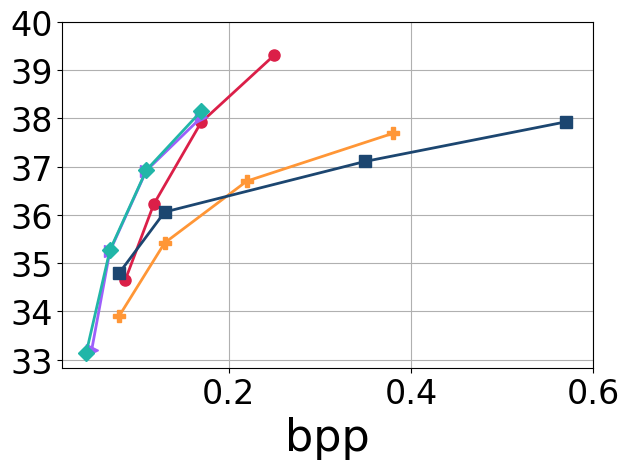

The matplotlib source for this figure: (Note: this script raises an exception after producing the figure.)
#!/usr/bin/python

import numpy as np
import matplotlib
matplotlib.use('Agg')
import matplotlib.pyplot as plt
import os
lfsize = 18
labelsize = 24
labelsize_s,labelsize_b = 24,32
linewidth = 4
plt.rcParams['xtick.labelsize'] = 20
plt.rcParams['ytick.labelsize'] = 20
plt.rcParams["font.family"] = "Times New Roman"
colors = ['#DB1F48','#FF9636','#1C4670','#9D5FFB','#21B6A8','#D65780']
# colors = ['#D00C0E','#E09C1A','#08A720','#86A8E7','#9D5FFB','#D65780']
labels = ['LSVC','H.264','H.265','DVC','RLVC']
markers = ['o','P','s','>','D','^']
linestyles = ['solid','dotted','dashed','dashdot', (0, (3, 5, 1, 5, 1, 5))]



########################NETWORK IMPACT#####################
# FPS,Rebuffer,Latency
def get_mean_std_from(pos,filename):
	arr = [[[] for _ in range(4)] for _ in range(5)]
	with open(filename,'r') as f:
		count = 0
		for line in f.readlines():
			line = line.strip()
			line = line.split(' ')
			v = float(line[pos])
			i = (count%20)//4 # method
			j = (count%20)%4 # lambda value
			arr[i][j] += [v]
			count += 1
	arr = np.array(arr)
	arr.resize(5,4*len(arr[0][0]))
	avg = np.mean(arr,1)
	std = np.std(arr,1)
	return avg,std

def get_arr_from(pos,filename):
	arr = [[[] for _ in range(4)] for _ in range(5)]
	with open(filename,'r') as f:
		count = 0
		for line in f.readlines():
			line = line.strip()
			line = line.split(' ')
			v = float(line[pos])
			i = (count%20)//4 # method
			j = (count%20)%4 # lambda value
			arr[i][j] += [v]
			count += 1
	arr = np.array(arr)
	return arr

def line_plot(XX,YY,label,color,path,xlabel,ylabel,lbsize=labelsize_b,lfsize=labelsize_b-8,legloc='best',
				xticks=None,yticks=None,ncol=None, yerr=None,
				use_arrow=False,arrow_coord=(0.4,30)):
	fig, ax = plt.subplots()
	ax.grid(zorder=0)
	for i in range(len(XX)):
		xx,yy = XX[i],YY[i]
		if yerr is None:
			plt.plot(xx, yy, color = color[i], marker = markers[i], 
				# linestyle = linestyles[i], 
				label = label[i], 
				linewidth=2, markersize=8)
		else:
			plt.errorbar(xx, yy, yerr=yerr[i], color = color[i], 
				marker = markers[i], label = label[i], 
				linewidth=2, markersize=8)
	plt.xlabel(xlabel, fontsize = lbsize)
	plt.ylabel(ylabel, fontsize = lbsize)
	if xticks is not None:
		plt.xticks(xticks,fontsize=lfsize)
	if yticks is not None:
		plt.yticks(yticks,fontsize=lfsize)
	if use_arrow:
		ax.text(
		    arrow_coord[0], arrow_coord[1], "Better", ha="center", va="center", rotation=-45, size=lbsize-8,
		    bbox=dict(boxstyle="larrow,pad=0.3", fc="white", ec="black", lw=2))
	plt.tight_layout()
	if ncol!=0:
		if ncol is None:
			plt.legend(loc=legloc,fontsize = lfsize)
		else:
			plt.legend(loc=legloc,fontsize = lfsize,ncol=ncol)
	# plt.xlim((0.8,3.2))
	# plt.ylim((-40,90))
	plt.tight_layout()
	fig.savefig(path,bbox_inches='tight')
	plt.close()

def bar_plot(avg,std,label,path,color,ylabel,yticks=None):
	N = len(avg)
	ind = np.arange(N)  # the x locations for the groups
	width = 0.5       # the width of the bars
	fig, ax = plt.subplots()
	ax.grid(zorder=0)
	ax.set_axisbelow(True)
	hbar = ax.bar(ind, avg, width, color=color, \
		yerr=std, error_kw=dict(lw=1, capsize=1, capthick=1))
	ax.set_ylabel(ylabel, fontsize = labelsize)
	ax.set_xticks(ind,fontsize=labelsize)
	ax.set_xticklabels(label, fontsize = labelsize)
	ax.bar_label(hbar, fmt='%.2f', fontsize = labelsize)
	if yticks is not None:
		plt.yticks( yticks,fontsize=labelsize )
	xleft, xright = ax.get_xlim()
	ybottom, ytop = ax.get_ylim()
	ratio = 0.3
	ax.set_aspect(abs((xright-xleft)/(ybottom-ytop))*ratio)
	plt.tight_layout()
	fig.savefig(path,bbox_inches='tight')
	plt.close()

def hbar_plot(avg,std,label,path,color,xlabel):
	plt.rcdefaults()
	fig, (ax1,ax2) = plt.subplots(1,2,sharey=True)

	y_pos = np.arange(len(avg))
	width = 0.5
	hbars1 = ax1.barh(y_pos, avg, width, color=color, xerr=std, align='center', error_kw=dict(lw=1, capsize=1, capthick=1))
	hbars2 = ax2.barh(y_pos, avg, width, color=color, xerr=std, align='center', error_kw=dict(lw=1, capsize=1, capthick=1))
	
	ax1.set_xlim(0,200)
	ax2.set_xlim(450,500)

	# hide the spines between ax and ax2
	ax1.spines['right'].set_visible(False)
	ax2.spines['left'].set_visible(False)
	ax1.yaxis.tick_left()
	# ax1.tick_params(labelright='off')

	d = .03 # how big to make the diagonal lines in axes coordinates
	# arguments to pass plot, just so we don't keep repeating them
	kwargs = dict(transform=ax1.transAxes, color='r', clip_on=False)
	ax1.plot((1-d,1+d), (-d,+d), **kwargs)
	ax1.plot((1-d,1+d),(1-d,1+d), **kwargs)

	kwargs.update(transform=ax2.transAxes)  # switch to the bottom axes
	ax2.plot((-d,+d), (1-d,1+d), **kwargs)
	ax2.plot((-d,+d), (-d,+d), **kwargs)

	ax1.bar_label(hbars1, fmt='%.2f', fontsize = labelsize_b-8)
	ax2.bar_label(hbars2, fmt='%.2f', fontsize = labelsize_b-8)
	ax1.set_yticks(y_pos, labels=label, fontsize = labelsize_b)
	ax1.invert_yaxis()  

	ax1.set_xticks([])
	ax2.set_xticks([])

	plt.tight_layout()
	fig.text(0.55, 0, xlabel, ha='center', fontsize = labelsize_b-8)
	fig.savefig(path,bbox_inches='tight')

######################PIPELINE##########################
#LSVC
L_psnr = [[[30.324174880981445, 30.538787841796875, 30.67068862915039, 30.493885040283203, 30.715839385986328, 31.258317947387695, 30.150089263916016, 31.260454177856445, 30.704235076904297, 30.511245727539062, 30.683883666992188, 30.52, 30.35],
[28.656272888183594, 29.642196655273438, 26.948925018310547, 28.73621940612793, 29.792583465576172, 29.28494644165039, 0.0, 29.288658142089844, 29.771686553955078, 28.774675369262695, 27.026559829711914, 29.634706497192383, 28.650615692138672],
[28.298402786254883, 29.32883071899414, 26.488296508789062, 28.39558219909668, 29.504722595214844, 28.867931365966797, 0.0, 28.858898162841797, 29.479257583618164, 28.426942825317383, 26.54940414428711, 29.309539794921875, 28.29562759399414],],

[[31.79556655883789, 32.010169982910156, 32.13483428955078, 32.01605224609375, 32.252105712890625, 32.848426818847656, 32.09651565551758, 32.850372314453125, 32.242488861083984, 32.039241790771484, 32.144073486328125, 31.9993953704834, 31.818790435791016],
[29.642555236816406, 30.805307388305664, 27.43917465209961, 29.723651885986328, 30.977153778076172, 30.32033920288086, 0.0, 30.323108673095703, 30.949195861816406, 29.71859359741211, 27.507112503051758, 30.794078826904297, 29.59737777709961],
[29.2729434967041, 30.47451400756836, 27.35369110107422, 29.36699867248535, 30.667308807373047, 30.300966262817383, 0.0, 30.276790618896484, 30.64506721496582, 29.374788284301758, 27.421789169311523, 30.45831871032715, 29.23392677307129],],

[[33.16758728027344, 33.39623260498047, 33.38203430175781, 33.413753509521484, 33.68014144897461, 34.219547271728516, 33.17623519897461, 34.22687911987305, 33.68741989135742, 33.449623107910156, 33.401241302490234, 33.39919662475586, 33.2],
[30.407732009887695, 31.75274658203125, 27.98227882385254, 30.49777603149414, 31.962841033935547, 31.130823135375977, 0.0, 31.135499954223633, 31.942415237426758, 30.512845993041992, 28.072826385498047, 31.765607833862305, 30.374088287353516],
[29.97351837158203, 31.370927810668945, 27.767627716064453, 30.074676513671875, 31.587181091308594, 31.054536819458008, 0.0, 31.03588104248047, 31.57195472717285, 30.092966079711914, 27.84052848815918, 31.368003845214844, 29.947742462158203],],

[[34.112464904785156, 34.348960876464844, 34.17481231689453, 34.358848571777344, 34.64569854736328, 35.04032516479492, 33.5637092590332, 35.05060958862305, 34.66664123535156, 34.40544128417969, 34.2020149230957, 34.36622619628906, 34.17374801635742],
[30.823848724365234, 32.28938293457031, 27.904136657714844, 30.906814575195312, 32.51226043701172, 30.9323787689209, 0.0, 30.935863494873047, 32.491764068603516, 30.917221069335938, 27.996685028076172, 32.30657958984375, 30.794898986816406],
[30.361879348754883, 31.887596130371094, 27.905567169189453, 30.454771041870117, 32.1118049621582, 31.319427490234375, 0.0, 31.30449867248535, 32.09374237060547, 30.479469299316406, 27.99410057067871, 31.888900756835938, 30.34747314453125],]]

# DVC
D_psnr = [[[29.173748016357422, 29.27092170715332, 29.37064552307129, 29.497413635253906, 29.661972045898438, 29.852237701416016, 30.150089263916016, 29.852378845214844, 29.661563873291016, 29.503948211669922, 29.374170303344727, 29.260009765625, 29.16],
[28.481109619140625, 28.577266693115234, 28.69678497314453, 28.772428512573242, 28.930997848510742, 29.2314510345459, 0.0, 29.223670959472656, 28.931238174438477, 28.82183837890625, 28.701223373413086, 28.59286880493164, 28.49413299560547],
[28.35502052307129, 28.450502395629883, 28.55092430114746, 28.612621307373047, 28.753910064697266, 28.990413665771484, 0.0, 28.98839569091797, 28.741500854492188, 28.65834617614746, 28.556934356689453, 28.46303367614746, 28.369247436523438],],

[[30.878501892089844, 30.991844177246094, 31.11358070373535, 31.2701416015625, 31.462112426757812, 31.68387794494629, 32.09651565551758, 31.678407669067383, 31.453899383544922, 31.26241111755371, 31.110883712768555, 30.966976165771484, 30.85],
[29.87420654296875, 29.990354537963867, 30.114185333251953, 30.209226608276367, 30.38852882385254, 30.745929718017578, 0.0, 30.724746704101562, 30.356836318969727, 30.25389862060547, 30.1245059967041, 29.99236297607422, 29.882112503051758],
[29.70517921447754, 29.816722869873047, 29.92607879638672, 29.994768142700195, 30.155187606811523, 30.442304611206055, 0.0, 30.4287109375, 30.122648239135742, 30.037315368652344, 29.9339656829834, 29.82136344909668, 29.711952209472656],],

[[32.132957458496094, 32.243408203125, 32.357173919677734, 32.50341796875, 32.68071746826172, 32.86759948730469, 33.17623519897461, 32.866546630859375, 32.6748161315918, 32.504634857177734, 32.3598747253418, 32.22612762451172, 32.11],
[30.806640625, 30.92320442199707, 31.03727912902832, 31.1124324798584, 31.257946014404297, 31.568897247314453, 0.0, 31.560964584350586, 31.228649139404297, 31.157615661621094, 31.036495208740234, 30.932708740234375, 30.81],
[30.63261604309082, 30.742660522460938, 30.837276458740234, 30.896705627441406, 31.00812530517578, 31.22210121154785, 0.0, 31.225732803344727, 30.971023559570312, 30.93768310546875, 30.838455200195312, 30.753334045410156, 30.64],],

[[32.98991775512695, 33.087459564208984, 33.17992401123047, 33.29349899291992, 33.42362594604492, 33.54410171508789, 33.5637092590332, 33.54086685180664, 33.418758392333984, 33.29288101196289, 33.18034362792969, 33.075042724609375, 32.98],
[31.387508392333984, 31.473073959350586, 31.574783325195312, 31.612934112548828, 31.725500106811523, 31.88429832458496, 0.0, 31.87765121459961, 31.704010009765625, 31.667377471923828, 31.58749771118164, 31.495058059692383, 31.4],
[31.19398307800293, 31.28240966796875, 31.35838508605957, 31.370620727539062, 31.45598602294922, 31.511009216308594, 0.0, 31.501174926757812, 31.42658805847168, 31.41568946838379, 31.364208221435547, 31.294601440429688, 31.2],]]

#RLVC
R_psnr = [[[28.934640884399414, 29.0654354095459, 29.188518524169922, 29.363454818725586, 29.605087280273438, 30.001672744750977, 30.150089263916016, 29.993770599365234, 29.60120391845703, 29.366622924804688, 29.19466209411621, 29.043128967285156, 28.91],
[28.252681732177734, 28.382244110107422, 28.518884658813477, 28.6552791595459, 28.917280197143555, 29.244461059570312, 0.0, 29.230913162231445, 28.90703010559082, 28.684768676757812, 28.525779724121094, 28.385425567626953, 28.26],
[28.231082916259766, 28.35358428955078, 28.465999603271484, 28.584169387817383, 28.787567138671875, 28.802413940429688, 0.0, 28.758514404296875, 28.77138900756836, 28.609603881835938, 28.474363327026367, 28.343585968017578, 28.236831665039062],],

[[30.781314849853516, 30.918954849243164, 31.047901153564453, 31.23015785217285, 31.494022369384766, 31.950214385986328, 32.09651565551758, 31.95067596435547, 31.49615478515625, 31.236324310302734, 31.0521240234375, 30.89522933959961, 30.75],
[29.768478393554688, 29.898950576782227, 30.04826545715332, 30.1702938079834, 30.465646743774414, 30.885608673095703, 0.0, 30.889318466186523, 30.46480369567871, 30.215803146362305, 30.044313430786133, 29.90804672241211, 29.78],
[29.678958892822266, 29.805009841918945, 29.914960861206055, 30.010356903076172, 30.22585678100586, 30.278287887573242, 0.0, 30.2508487701416, 30.222610473632812, 30.053380966186523, 29.915616989135742, 29.801546096801758, 29.694578170776367],],

[[32.05010986328125, 32.20680236816406, 32.35564041137695, 32.55833435058594, 32.83184051513672, 33.269229888916016, 33.17623519897461, 33.277217864990234, 32.842647552490234, 32.57870864868164, 32.374053955078125, 32.1959342956543, 32.04],
[30.808195114135742, 30.94692611694336, 31.095979690551758, 31.21013641357422, 31.491060256958008, 31.887453079223633, 0.0, 31.89170265197754, 31.485570907592773, 31.271921157836914, 31.107885360717773, 30.96190643310547, 30.83],
[30.683185577392578, 30.819730758666992, 30.93010902404785, 31.01856803894043, 31.226238250732422, 31.12099838256836, 0.0, 31.0999755859375, 31.210622787475586, 31.07532501220703, 30.948209762573242, 30.826629638671875, 30.72],],

[[32.948448181152344, 33.099937438964844, 33.23990249633789, 33.43804931640625, 33.688114166259766, 34.05646896362305, 33.5637092590332, 34.05782699584961, 33.69127655029297, 33.45049285888672, 33.257877349853516, 33.09467697143555, 32.95],
[31.496746063232422, 31.628128051757812, 31.76934242248535, 31.8779354095459, 32.11865997314453, 32.346561431884766, 0.0, 32.336822509765625, 32.0954704284668, 31.918598175048828, 31.77651023864746, 31.641735076904297, 31.51],
[31.346698760986328, 31.46917724609375, 31.57929801940918, 31.65304183959961, 31.814544677734375, 31.50114631652832, 0.0, 31.472368240356445, 31.788970947265625, 31.691736221313477, 31.580381393432617, 31.47230339050293, 31.36],]]

L_psnr = np.array(L_psnr)
D_psnr = np.array(D_psnr)
R_psnr = np.array(R_psnr)

psnr_mean_list = []
psnr_std_list = []
for psnr in [L_psnr,D_psnr,R_psnr]:
	psnr = np.transpose(psnr,(1,0,2)).reshape(3,52)
	psnr = np.flip(psnr,0)
	mean = np.mean(psnr,1)
	std = np.std(psnr,1)
	psnr_mean_list += [mean]
	psnr_std_list += [std]
# print(psnr_mean_list)
# print(psnr_std_list)
# x = [[1,2,3]for _ in range(3)]
# selected = [0,3,4]
# line_plot(x,psnr_mean_list,['LSVC','DVC','RLVC'],colors,
# 		'/home/bo/Dropbox/Research/SIGCOMM22/images/memcre.eps',
# 		'Stage','PSNR (dB)', yerr=psnr_std_list)

    
######################OTHER SIZE########################
# 10893
x640960_PSNR = [
[34.66,36.22,37.92,39.31],
[33.90,35.42,36.70,37.69],
[34.79,36.06,37.11,37.93],
[33.20,35.25,36.92,38.02],
[33.14,35.27,36.93,38.15],
]
x640960_bpp = [
[0.087,0.118,0.17,0.25],
[0.08,0.13,0.22,0.38],
[0.08,0.13,0.35,0.57],
[0.05,0.07,0.11,0.17],
[0.044,0.07,0.11,0.17],
]

line_plot(x640960_bpp,x640960_PSNR,labels,colors,
		'/home/bo/Dropbox/Research/SIGCOMM22/images/x640_960.eps',
		'bpp','',ncol=0,
		xticks=[.2,.4,.6],yticks=range(33,41))
x448_bpp = [
[0.107,0.15,0.22,0.317],
[0.094,0.16,0.27,0.45],
[0.11,0.18,0.31,0.52],
[0.061,0.10,0.15,0.22],
[0.052,0.09,0.14,0.205],
]
x448_PSNR = [
[32.45,34.08,35.66,36.76],
[32.06,33.71,35.17,36.34],
[33.01,34.46,35.69,36.68],
[31.19,33.17,34.63,35.56],
[31.11,33.14,34.66,35.67],
]

line_plot(x448_bpp,x448_PSNR,labels,colors,
		'/home/bo/Dropbox/Research/SIGCOMM22/images/x448_448.eps',
		'bpp','PSNR (dB)',use_arrow=True,arrow_coord=(0.1,36),
		xticks=[.2,.4,.6],yticks=range(31,38))
       
#######################ERROR PROP########################
eplabels = ['LSVC','DVC','RLVC'] # UVG,r=2048
frame_loc = [[i for i in range(1,14)] for _ in range(len(eplabels))]
DVC_error = [
[29.17373275756836, 29.27086639404297, 29.370689392089844, 29.497406005859375, 29.661972045898438, 29.852237701416016, 30.150089263916016, 29.852378845214844, 29.661556243896484, 29.503952026367188, 29.374088287353516, 29.260000228881836, 29.161962509155273],
[30.87851333618164, 30.991844177246094, 31.11360740661621, 31.27014923095703, 31.462120056152344, 31.68387794494629, 32.09651565551758, 31.678407669067383, 31.453895568847656, 31.26244354248047, 31.11084747314453, 30.96697235107422, 30.851476669311523],
[32.132972717285156, 32.243431091308594, 32.35715866088867, 32.50340270996094, 32.68071746826172, 32.86759948730469, 33.17623519897461, 32.866546630859375, 32.67479705810547, 32.504638671875, 32.3599967956543, 32.226200103759766, 32.11112594604492],
[32.98991012573242, 33.08746337890625, 33.17982864379883, 33.293479919433594, 33.42365646362305, 33.544105529785156, 33.5637092590332, 33.54086685180664, 33.418758392333984, 33.292877197265625, 33.18037414550781, 33.075035095214844, 32.984283447265625],
]
RLVC_error = [
[28.934640884399414, 29.0654354095459, 29.188518524169922, 29.363454818725586, 29.605087280273438, 30.001672744750977, 30.150089263916016, 29.993770599365234, 29.60120391845703, 29.366622924804688, 29.19466209411621, 29.043128967285156, 28.91464614868164],
[30.781314849853516, 30.918954849243164, 31.047901153564453, 31.23015785217285, 31.494022369384766, 31.950214385986328, 32.09651565551758, 31.95067596435547, 31.49615478515625, 31.236337661743164, 31.052120208740234, 30.89519691467285, 30.753807067871094],
[32.05003356933594, 32.206790924072266, 32.35562515258789, 32.55833435058594, 32.83184051513672, 33.269229888916016, 33.17623519897461, 33.277217864990234, 32.842647552490234, 32.578739166259766, 32.3740234375, 32.1959228515625, 32.042484283447266],
[32.94842529296875, 33.0999755859375, 33.23988723754883, 33.43804168701172, 33.688114166259766, 34.05646896362305, 33.5637092590332, 34.05782699584961, 33.69127655029297, 33.450496673583984, 33.25787353515625, 33.094661712646484, 32.95338439941406],
]
LSVC_error = [
[30.324174880981445, 30.538787841796875, 30.67068862915039, 30.49388313293457, 30.715848922729492, 31.25832176208496, 30.150089263916016, 31.260454177856445, 30.7042293548584, 30.511245727539062, 30.683881759643555, 30.523727416992188, 30.34703254699707],
[31.795574188232422, 32.01017379760742, 32.13482666015625, 32.016048431396484, 32.25210189819336, 32.848426818847656, 32.09651565551758, 32.85036849975586, 32.24248123168945, 32.039222717285156, 32.14407730102539, 31.9993953704834, 31.81879997253418],
[33.16758728027344, 33.39623260498047, 33.38203430175781, 33.413753509521484, 33.68014144897461, 34.21955108642578, 33.17623519897461, 34.22688674926758, 33.68741989135742, 33.44963455200195, 33.401241302490234, 33.39918518066406, 33.20851516723633],
[34.112457275390625, 34.34897232055664, 34.174808502197266, 34.358848571777344, 34.64569854736328, 35.04032516479492, 33.5637092590332, 35.05060958862305, 34.66664505004883, 34.40544891357422, 34.20201110839844, 34.366241455078125, 34.17375183105469],
]
ytick_list = [range(29,32),range(31,34),range(32,35),range(33,36)]
for i in range(4):
    PSNRs = [LSVC_error[i],DVC_error[i],RLVC_error[i]]
    ylabel = 'PSNR (dB)' if i==0 else ''
    legloc = 'lower center' if i==0 else 'best'
    line_plot(frame_loc,PSNRs,eplabels,colors,
            f'/home/bo/Dropbox/Research/SIGCOMM22/images/error_prop_{i}.eps',
            'Frame Index',ylabel,xticks=range(1,14),yticks=ytick_list[i],
            lfsize=lfsize,legloc=legloc)

Ubpps = [[0.12,0.18,0.266,0.37],#,0.50],
		[0.12,0.20,0.33,0.54],
		[0.14,0.24,0.40,0.67],
		[0.08,0.12,0.19,0.27],
		[0.06,0.11,0.164,0.24],
		]
UPSNRs = [[30.63,32.17,33.52,34.39],#,35.01],
		[30.58,32.26,33.75,34.97],
		[31.53,33.05,34.33,35.36],
		[29.52,31.30,32.52,33.28],
		[29.42,31.30,32.60,33.42],
		]
Ubpps = np.array(Ubpps)
UPSNRs = np.array(UPSNRs)
line_plot(Ubpps,UPSNRs,labels,colors,
		'/home/bo/Dropbox/Research/SIGCOMM22/images/rate-distortion-UVG.eps',
		'bpp','PSNR (dB)',use_arrow=True,arrow_coord=(0.1,34),
		xticks=[.2,.4,.6],yticks=range(30,37))

line_plot(Ubpps[1:],UPSNRs[1:],labels[1:],colors[1:],
		'/home/bo/Dropbox/Research/SIGCOMM22/images/motivation0.eps',
		'bpp','PSNR (dB)',use_arrow=True,arrow_coord=(0.15,35),
		xticks=[.2,.4,.6],yticks=range(30,37))

Mbpps = [[0.14,0.21,0.30,0.41],#,0.538],
		[0.14,0.23,0.38,0.63],
		[0.16,0.26,0.43,0.76],
		[0.09,0.15,0.22,0.31],
		[0.08,0.14,0.20,0.28],
		]
MPSNRs = [[30.93,32.47,33.75,34.57],#,35.18],
		[30.71,32.42,33.95,35.23],
		[31.56,33.16,34.52,35.61],
		[29.98,31.72,32.96,33.73],
		[29.64,31.54,32.80,33.60],
		]

line_plot(Mbpps,MPSNRs,labels,colors,
		'/home/bo/Dropbox/Research/SIGCOMM22/images/rate-distortion-MCL.eps',
		'bpp','',
		xticks=[.2,.4,.6],yticks=range(30,37))

Xbpps = [[0.10,0.147,0.22,0.34],#,0.489],
		[0.10,0.17,0.32,0.60],
		[0.11,0.21,0.37,0.66],
		[0.06,0.10,0.16,0.24],
		[0.05,0.087,0.138,0.216],
		]
XPSNRs = [[31.84,33.24,34.51,35.40],#,36.08],
		[31.56,32.97,34.30,35.49],
		[32.45,33.83,35.01,35.96],
		[30.89,32.68,33.92,34.69],
		[30.75,32.51,33.71,34.48],
		]

line_plot(Xbpps,XPSNRs,labels,colors,
		'/home/bo/Dropbox/Research/SIGCOMM22/images/rate-distortion-Xiph.eps',
		'bpp','',
		xticks=[.2,.4,.6],yticks=range(31,37))

Hbpps = [[0.14,0.21,0.307,0.37],#,0.56],
		[0.14,0.24,0.40,0.66],
		[0.16,0.275,0.47,0.77],
		[0.09,0.15,0.22,0.32],
		[0.08,0.13,0.20,0.28],
		]
HPSNRs = [[29.75,31.28,32.39,33.05],#,33.54],
		[29.56,31.18,32.66,33.86],
		[30.50,32.01,33.28,34.24],
		[28.84,30.40,31.35,31.95],
		[28.48,30.29,31.37,32.04],
		]

line_plot(Hbpps,HPSNRs,labels,colors,
		'/home/bo/Dropbox/Research/SIGCOMM22/images/rate-distortion-HEVC.eps',
		'bpp','',
		xticks=[.2,.4,.6,.8],yticks=range(30,35))


def groupedhbar(data_mean,data_std):
	fig = plt.figure()
	ax = fig.add_subplot(111)
	num_methods = data_mean.shape[1]
	num_env = data_mean.shape[0]
	center_index = np.arange(1, num_env + 1)
	colors = ['lightcoral', 'orange', 'yellow'] #light_colors

	# colors = ['coral', 'orange', 'green']

	methods = ['LSVC', 'DVC', 'RLVC']
	hatches = ['/', '-', 'O']
	machines = ['CPU', 'GPU']

	for i in range(num_methods):
	    x_index = center_index - (i - (num_methods - 1) / 2) * 0.3
	    hbar = plt.barh(x_index, data_mean[:, i], xerr=data_std[:, i], height=0.25,
	             linewidth=2, color=colors[i], label=methods[i],
	             hatch=hatches[i], edgecolor='k')
	    ax.bar_label(hbar, fmt='%.2f', fontsize = labelsize_b, rotation=0)
	ax.grid()
	ax.spines['bottom'].set_linewidth(3)
	ax.spines['top'].set_linewidth(3)
	ax.spines['left'].set_linewidth(3)
	ax.spines['right'].set_linewidth(3)
	plt.yticks(np.linspace(1, 2, 2)+0.15, machines, size=32,rotation=90)
	plt.xticks(np.linspace(0, 30, 7), size=32)
	ax.set_xlabel('FPS', size=40)
	# ax.set_xlabel('latency', size=40)
	plt.legend(bbox_to_anchor=(1.4, 0.5), fancybox=True,
	           loc='right', ncol=1, fontsize=20)
	fig.savefig('/home/bo/Dropbox/Research/SIGCOMM22/images/speed.eps', bbox_inches='tight', format='pdf')
	plt.close()

def groupedbar(data_mean,data_std,ylabel,path,yticks=None,envs = ['WiFi', 'WiFi (lossy)'],
				methods = ['LSVC','H.264','H.265','DVC','RLVC'],use_barlabel=False):
	fig = plt.figure()
	ax = fig.add_subplot(111)
	num_methods = data_mean.shape[1]
	num_env = data_mean.shape[0]
	center_index = np.arange(1, num_env + 1)
	colors = ['lightcoral', 'orange', 'yellow', 'palegreen', 'lightskyblue']
	# colors = ['coral', 'orange', 'green', 'cyan', 'blue']

	ax.grid()
	ax.spines['bottom'].set_linewidth(3)
	ax.spines['top'].set_linewidth(3)
	ax.spines['left'].set_linewidth(3)
	ax.spines['right'].set_linewidth(3)
	plt.xticks(np.linspace(1, 2, 2), envs, size=labelsize)
	ax.set_ylabel(ylabel, size=labelsize)
	if yticks is not None:
		plt.yticks(yticks,fontsize=lfsize)
	hatches = ['/', '-', 'O', '|', '\\']

	for i in range(num_methods):
	    x_index = center_index + (i - (num_methods - 1) / 2) * 0.16
	    hbar=plt.bar(x_index, data_mean[:, i], width=0.15, linewidth=2,
	            color=colors[i], label=methods[i], hatch=hatches[i], edgecolor='k')
	    plt.errorbar(x=x_index, y=data_mean[:, i],
	                 yerr=data_std[:, i], fmt='k.', elinewidth=3)
	    if use_barlabel:
	    	ax.bar_label(hbar, fmt='%.2f', fontsize = labelsize_b-16, rotation='vertical')
	

	plt.legend(bbox_to_anchor=(0.46, 1.28), fancybox=True,
	           loc='upper center', ncol=3, fontsize=20)
	fig.savefig(path, bbox_inches='tight')
	plt.close()


########################HARDWARE IMPACT#####################
# RTX2080,RTX2070
# all hardware in same plot: x(HW),y(speed)

# GTX1080 performance
# encoder only
# encoding speed
fps_avg_list = []
fps_std_list = []
with open('1080_speed.log','r') as f:
	count = 0
	fps_arr = []
	for idx,line in enumerate(f.readlines()):
		line = line.strip()
		line = line.split(' ')
		fps_arr += [float(line[3])]
		if idx%4==3:
			fps_arr = np.array(fps_arr)
			fps_avg,fps_std = np.mean(fps_arr),np.std(fps_arr)
			fps_avg_list.append(fps_avg)
			fps_std_list.append(fps_std)
			fps_arr = []

hbar_plot(fps_avg_list[1:],fps_std_list[1:],labels[1:],
		'/home/bo/Dropbox/Research/SIGCOMM22/images/motivation1.eps',
		'#4f646f','FPS')

with open('cpu_speed.log','r') as f:
	count = 0
	fps_arr = []
	for idx,line in enumerate(f.readlines()):
		line = line.strip()
		line = line.split(' ')
		fps_arr += [float(line[3])]
		if idx%4==3:
			fps_arr = np.array(fps_arr)
			fps_avg,fps_std = np.mean(fps_arr),np.std(fps_arr)
			fps_avg_list.append(fps_avg)
			fps_std_list.append(fps_std)
			fps_arr = []

fps_avg_arr = np.array(fps_avg_list)
fps_std_arr = np.array(fps_std_list)
fps_avg_arr.resize(2,5)
fps_std_arr.resize(2,5)
selected = [0,3,4]
groupedhbar(fps_avg_arr[::-1,selected],fps_std_arr[::-1,selected])
# groupedbar(fps_avg_arr[:,selected],fps_std_arr[:,selected],'FPS', 
# 	'/home/bo/Dropbox/Research/SIGCOMM22/images/speed.eps',yticks=[10,20,30],
# 	envs = ['GTX 1080', 'Intel i9'], methods = ['LSVC','DVC','RLVC'],use_barlabel=True)


# NET 1
ytick_list = [range(30,36),range(30,36),range(31,37),range(29,35)]
fps_arr = get_arr_from(3,'live_client.log')
fps_arr = np.mean(fps_arr,2)

k = 0
for psnr,bpp,yc in [(UPSNRs,Ubpps,True),(MPSNRs,Mbpps,False),(XPSNRs,Xbpps,False),(HPSNRs,Hbpps,False)]:
	throughput = np.array(bpp)/fps_arr
	# used to compute throughput
	line_plot(throughput,psnr,labels,colors,
		f'/home/bo/Dropbox/Research/SIGCOMM22/images/bpep-distortion_{k}.eps',
		'Encoding Throughput','PSNR (dB)' if yc else '',use_arrow=yc,arrow_coord=(0.005,34),
		xticks=[.01,.02],yticks=ytick_list[k])
	k += 1

fps_avg1,fps_std1 = get_mean_std_from(3,'live_client.log')
rbf_avg1,rbf_std1 = get_mean_std_from(4,'live_server.log')
lat_avg1,lat_std1 = get_mean_std_from(5,'live_server.log')

# NET 2
fps_arr = get_arr_from(3,'lossy_client.log')
fps_arr = np.mean(fps_arr,2)

k = 0
for psnr,bpp,yc in [(UPSNRs,Ubpps,True),(MPSNRs,Mbpps,False),(XPSNRs,Xbpps,False),(HPSNRs,Hbpps,False)]:
	throughput = np.array(bpp)/fps_arr
	# used to compute throughput
	line_plot(throughput,psnr,labels,colors,
		f'/home/bo/Dropbox/Research/SIGCOMM22/images/bpep-distortion_lossy_{k}.eps',
		'Encoding Throughput','PSNR (dB)' if yc else '',use_arrow=yc,arrow_coord=(0.005,34),
		xticks=[.01,.02],yticks=ytick_list[k])
	k += 1

fps_avg2,fps_std2 = get_mean_std_from(3,'lossy_client.log')
rbf_avg2,rbf_std2 = get_mean_std_from(4,'lossy_server.log')
lat_avg2,lat_std2 = get_mean_std_from(5,'lossy_server.log')

fps_avg = np.stack((fps_avg1,fps_avg2))
fps_std = np.stack((fps_std1,fps_std2))
rbf_avg = np.stack((rbf_avg1,rbf_avg2))
rbf_std = np.stack((rbf_std1,rbf_std2))
lat_avg = np.stack((lat_avg1,lat_avg2))
lat_std = np.stack((lat_std1,lat_std2))

groupedbar(fps_avg,fps_std,'FPS', 
	'/home/bo/Dropbox/Research/SIGCOMM22/images/framerate.eps',
	yticks=[0,10,20,30])
groupedbar(rbf_avg,rbf_std,'', 
	'/home/bo/Dropbox/Research/SIGCOMM22/images/rebufferrate.eps',
	yticks=[0,.1,.2,.3])
print(lat_avg)
groupedbar(lat_avg,lat_std,'Second', 
	'/home/bo/Dropbox/Research/SIGCOMM22/images/latency.eps',
	yticks=[0,1,2,3,4])
########################ABLATION####################################
# UVG
ab_labels = ['LSVC','w/o TS','Linear','One-hop']
bpps = [[0.12,0.18,0.266,0.37],
		[0.12,0.20,0.30,0.41],
        [0.10,0.15,0.23,0.33],
		[0.11,0.17,0.27,0.41],
		]
PSNRs = [[30.63,32.17,33.52,34.39],
		[29.83,31.25,32.74,34.05],
        [29.33,31.15,32.76,33.74],
		[29.77,31.62,32.99,33.92],
		]
line_plot(bpps,PSNRs,ab_labels,colors,
		'/home/bo/Dropbox/Research/SIGCOMM22/images/ablation_e.eps',
		'bpp','PSNR (dB)',use_arrow=True,arrow_coord=(0.15,33),
		xticks=[.1,.2,.3,.4],yticks=range(30,35))

# speed
fps_avg_list = []
fps_std_list = []
with open('ablation.log','r') as f:
	count = 0
	fps_arr = []
	for idx,line in enumerate(f.readlines()):
		line = line.strip()
		line = line.split(' ')
		fps_arr += [float(line[3])]
		if idx%4==3:
			fps_arr = np.array(fps_arr)
			fps_avg,fps_std = np.mean(fps_arr),np.std(fps_arr)
			fps_avg_list.append(fps_avg)
			fps_std_list.append(fps_std)
			fps_arr = []
ab_labels = ['LSVC','w/o TS','Linear','One-hop']
bar_plot(fps_avg_list,fps_std_list,ab_labels,
		'/home/bo/Dropbox/Research/SIGCOMM22/images/ablation_s.eps',
		'#4f646f','FPS',yticks=range(0,40,10))

######################SCALABILITY##########################
# motivation show duration
scalability_labels = ['LSVC','DVC','RLVC']
# read
fps_avg_list = []
fps_std_list = []
gpu_avg_list = []
gpu_std_list = []
with open('scalability.log','r') as f:
	count = 0
	fps_arr = []
	gpu_arr = []
	for idx,line in enumerate(f.readlines()):
		line = line.strip()
		line = line.split(' ')
		fps_arr += [float(line[3])]
		gpu_arr += [float(line[6])]
		if idx%4==3:
			fps_arr = np.array(fps_arr)
			gpu_arr = np.array(gpu_arr)/8117
			fps_avg,fps_std = np.mean(fps_arr),np.std(fps_arr)
			gpu_avg,gpu_std = np.mean(gpu_arr),np.std(gpu_arr)
			fps_avg_list.append(fps_avg)
			fps_std_list.append(fps_std)
			gpu_avg_list.append(gpu_avg)
			gpu_std_list.append(gpu_std)
			fps_arr = []
			gpu_arr = []

fps_avg_list = np.array(fps_avg_list)
fps_avg_list.resize(len(scalability_labels),30)
fps_std_list = np.array(fps_std_list)
fps_std_list.resize(len(scalability_labels),30)
gpu_avg_list = np.array(gpu_avg_list)
gpu_avg_list.resize(len(scalability_labels),30)
gpu_std_list = np.array(gpu_std_list)
gpu_std_list.resize(len(scalability_labels),30)

show_indices = [0,1,5,13,29] # 1,2,6,14,30
GOP_size = [[(i+1)*2+1 for i in show_indices] for _ in range(len(scalability_labels))]
line_plot(GOP_size,fps_avg_list[:,show_indices],scalability_labels,colors,
		'/home/bo/Dropbox/Research/SIGCOMM22/images/scalability_fps.eps',
		'GOP Size','FPS',yerr=fps_std_list[:,show_indices],ncol=0,
		yticks=range(10,50,10),xticks=range(0,61,10))
line_plot(GOP_size,100*gpu_avg_list[:,show_indices],scalability_labels,colors,
		'/home/bo/Dropbox/Research/SIGCOMM22/images/scalability_gpu.eps',
		'GOP Size','GPU Usage (%)',xticks=range(0,61,10),yticks=[20,30,40,50],legloc='upper left',
		yerr=gpu_std_list[:,show_indices])

SPSNRs = [
[30.91,32.62,33.89,34.57],
[30.94,32.58,33.87,34.60],
[30.63,32.17,33.52,34.39],
[30.17,31.72,33.12,34.07],
[29.72,31.29,32.74,33.76],
]
Sbpps = [
[0.23,0.36,0.54,0.74],
[0.21,0.30,0.44,0.61],
[0.12,0.18,0.266,0.37],
[0.11,0.16,0.22,0.31],
[0.10,0.15,0.21,0.30],
]
sc_labels = ['GOP=3','GOP=5','GOP=13','GOP=29','GOP=61']
line_plot(Sbpps,SPSNRs,sc_labels,colors,
		'/home/bo/Dropbox/Research/SIGCOMM22/images/scalability_e.eps',
		'bpp','PSNR (dB)',use_arrow=True,arrow_coord=(0.15,34),
		xticks=[0.1,0.2,.3,.4,.5,.6,.7],yticks=range(30,35))

# motiv
show_indices = range(30)
GOP_size = [[(i+1)*2+1 for i in show_indices] for _ in range(2)]
line_plot(GOP_size,100*gpu_avg_list[1:,show_indices],scalability_labels[1:],colors[1:],
		'/home/bo/Dropbox/Research/SIGCOMM22/images/motivation2.eps',
		'GOP Size','GPU Usage (%)',xticks=range(0,61,10),yticks=[21,22,23,24])
show_indices = range(30)#[0,1,5,13,29]
GOP_size = [[(i+1)*2+1 for i in show_indices] for _ in range(3)]
total_time = 1/fps_avg_list[:,show_indices]*(1+np.array(show_indices))
line_plot(GOP_size,total_time,scalability_labels,colors,
		'/home/bo/Dropbox/Research/SIGCOMM22/images/motivation3.eps',
		'GOP Size','Second',xticks=range(0,61,10),yticks=[0,.5,1,1.5])
